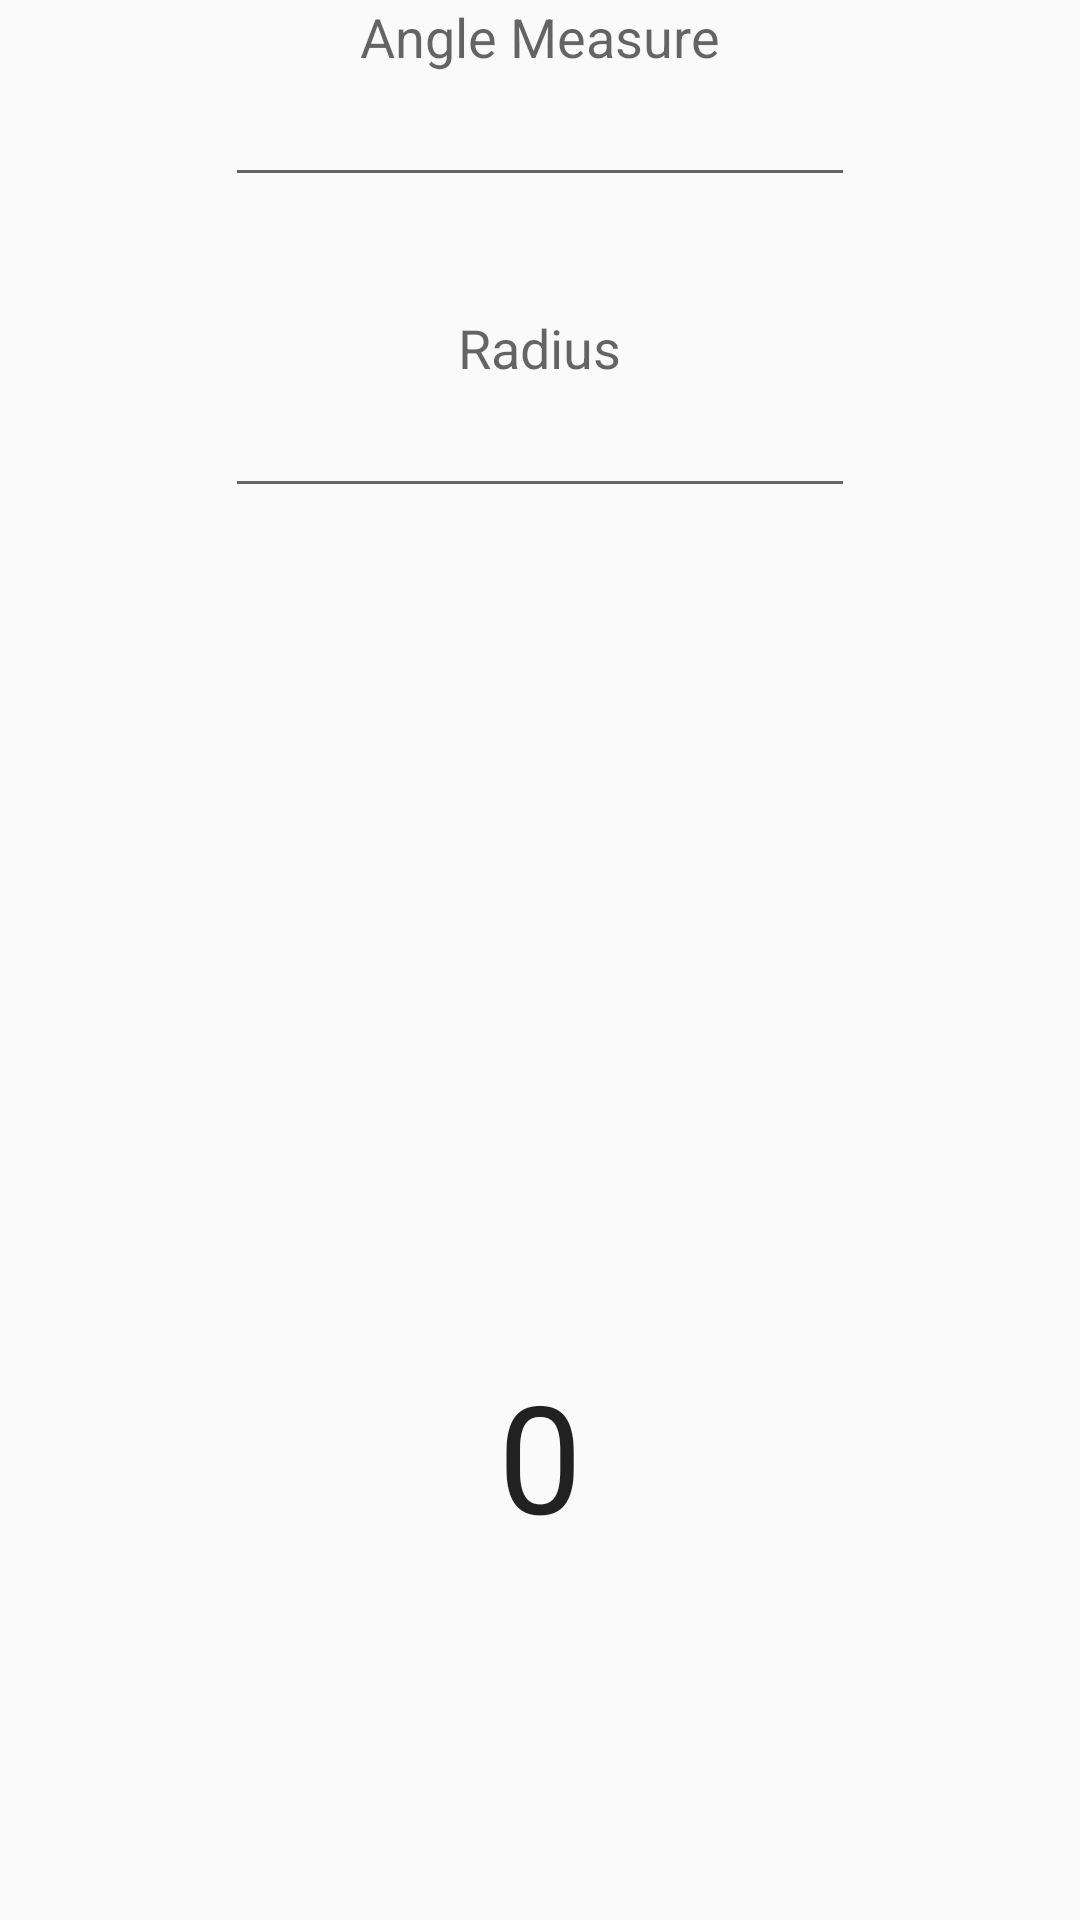

This screen was rendered from an Android layout file. Write that file and the resources it references.
<!-- AndroidManifest.xml: application theme AppTheme -->
<!-- res/layout/activity_arc_triangle_area.xml -->
<RelativeLayout xmlns:android="http://schemas.android.com/apk/res/android"
    xmlns:tools="http://schemas.android.com/tools" android:layout_width="match_parent"
    android:layout_height="match_parent" android:paddingLeft="@dimen/activity_horizontal_margin"
    android:paddingRight="@dimen/activity_horizontal_margin"
    android:paddingTop="@dimen/activity_vertical_margin"
    android:paddingBottom="@dimen/activity_vertical_margin"
    tools:context="jinnyco.polygon_measurer.Arc_triangle_area_old">

    <EditText
        android:layout_width="wrap_content"
        android:layout_height="wrap_content"
        android:inputType="numberDecimal"
        android:ems="10"
        android:id="@+id/angle_input"
        android:layout_below="@+id/angle_input_header"
        android:layout_alignStart="@+id/radius_input" />

    <TextView
        android:layout_width="wrap_content"
        android:layout_height="wrap_content"
        android:textAppearance="?android:attr/textAppearanceMedium"
        android:text="Angle Measure"
        android:id="@+id/angle_input_header"
        android:layout_alignParentTop="true"
        android:layout_centerHorizontal="true" />

    <EditText
        android:layout_width="wrap_content"
        android:layout_height="wrap_content"
        android:inputType="numberDecimal"
        android:ems="10"
        android:id="@+id/radius_input"
        android:layout_below="@+id/radius_input_header"
        android:layout_centerHorizontal="true" />

    <TextView
        android:layout_width="wrap_content"
        android:layout_height="wrap_content"
        android:textAppearance="?android:attr/textAppearanceMedium"
        android:text="Radius"
        android:id="@+id/radius_input_header"
        android:layout_marginTop="38dp"
        android:layout_below="@+id/angle_input"
        android:layout_centerHorizontal="true" />

    <TextView
        android:layout_width="wrap_content"
        android:layout_height="wrap_content"
        android:textAppearance="?android:attr/textAppearanceLarge"
        android:id="@+id/area"
        android:width="1000dp"
        android:height="200dp"
        android:gravity="center_vertical|center_horizontal"
        android:textSize="50dp"
        android:layout_alignParentBottom="true"
        android:layout_alignParentStart="true"
        android:layout_marginBottom="55dp"
        android:text="0" />

</RelativeLayout>
<!-- resources referenced by this layout -->
<resources>
  <style name="AppTheme" parent="android:Theme.Material.Light">
          <item name="android:windowNoTitle">true</item>
      </style>
</resources>
